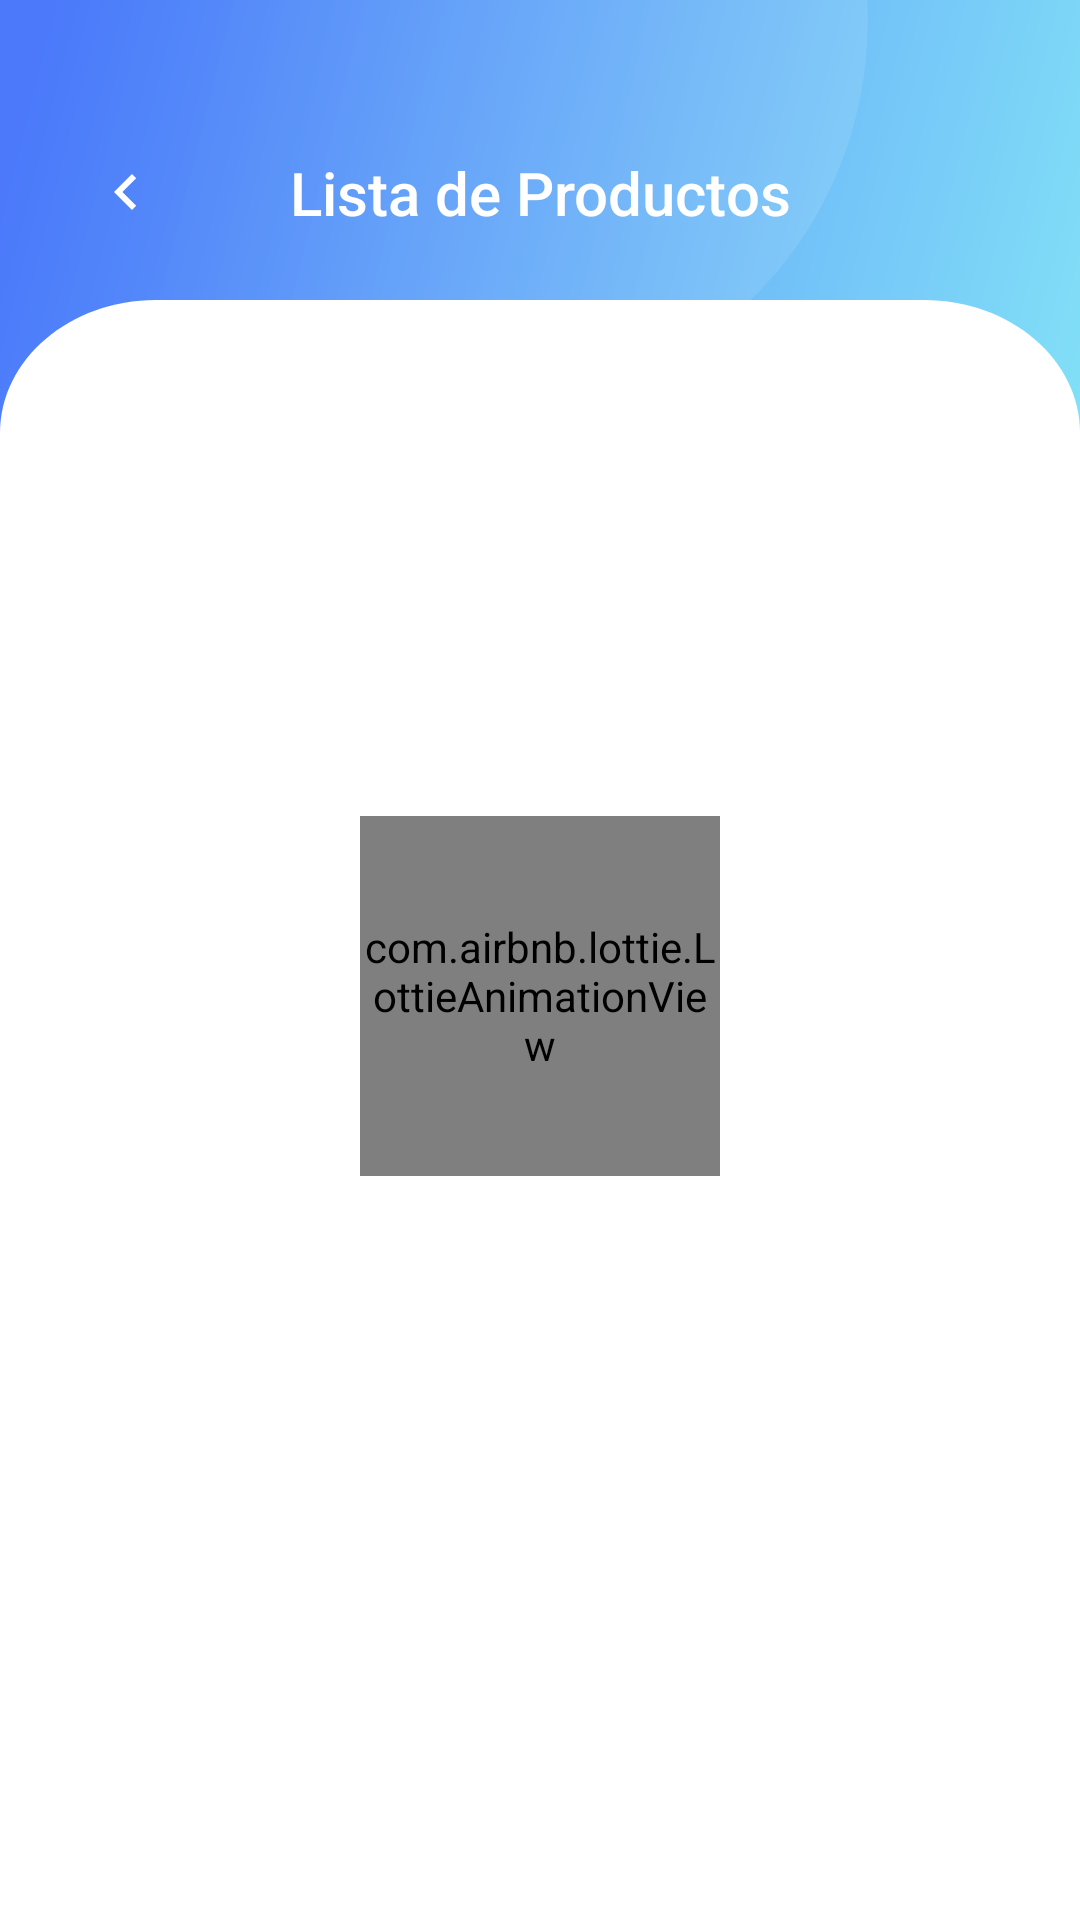

Produce the Android XML layout that renders to this screen, including the resource entries it uses.
<!-- AndroidManifest.xml: application theme AppTheme -->
<!-- res/layout/fragment_product_list.xml -->
<?xml version="1.0" encoding="utf-8"?>
<androidx.constraintlayout.widget.ConstraintLayout xmlns:android="http://schemas.android.com/apk/res/android"
    xmlns:app="http://schemas.android.com/apk/res-auto"
    xmlns:tools="http://schemas.android.com/tools"
    android:orientation="vertical"
    android:layout_width="match_parent"
    android:layout_height="match_parent"
    android:background="@drawable/gradient_background"
    android:paddingTop="@dimen/status_bar_height">

    <ImageView
        android:id="@+id/backButton"
        style="@style/BackButton"
        android:layout_width="wrap_content"
        android:layout_height="wrap_content"
        app:layout_constraintHorizontal_bias="@dimen/bias_parent_start"
        app:layout_constraintStart_toStartOf="parent"
        app:layout_constraintTop_toTopOf="parent" />

    <TextView
        android:id="@+id/ListProductTitle"
        style="@style/FeatureTitle"
        android:layout_width="wrap_content"
        android:layout_height="wrap_content"
        android:text="@string/product_list"
        app:layout_constraintBottom_toBottomOf="@+id/backButton"
        app:layout_constraintEnd_toEndOf="parent"
        app:layout_constraintStart_toStartOf="parent"
        app:layout_constraintTop_toTopOf="parent" />

    <androidx.constraintlayout.widget.Guideline
        android:id="@+id/guidelineHorizontal"
        android:layout_width="wrap_content"
        android:layout_height="match_parent"
        android:orientation="horizontal"
        app:layout_constraintGuide_begin="@dimen/guideline_start" />

    <androidx.recyclerview.widget.RecyclerView
        android:id="@+id/productList"
        android:layout_width="@dimen/match_constraint"
        android:layout_height="@dimen/match_constraint"
        android:layout_marginTop="@dimen/payment_method_list_margin_top"
        android:visibility="invisible"
        app:layout_constraintTop_toBottomOf="@id/guidelineHorizontal"
        app:layout_constraintStart_toStartOf="parent"
        app:layout_constraintEnd_toEndOf="parent"
        app:layout_constraintBottom_toBottomOf="parent"
        tools:listitem="@layout/adapter_product"/>

    <com.airbnb.lottie.LottieAnimationView
        android:id="@+id/circleAnimation"
        android:layout_width="@dimen/circle_animation_size"
        android:layout_height="@dimen/circle_animation_size"
        android:layout_gravity="center"
        android:visibility="visible"
        app:layout_constraintBottom_toBottomOf="parent"
        app:layout_constraintEnd_toEndOf="parent"
        app:layout_constraintStart_toStartOf="parent"
        app:layout_constraintTop_toTopOf="parent"
        app:lottie_autoPlay="true"
        app:lottie_fileName="@string/loading_animation"
        app:lottie_loop="true"
        tools:background="@color/preview" />

</androidx.constraintlayout.widget.ConstraintLayout>
<!-- res/layout/adapter_product.xml (included above) -->
<?xml version="1.0" encoding="utf-8"?>
<androidx.constraintlayout.widget.ConstraintLayout xmlns:android="http://schemas.android.com/apk/res/android"
    android:layout_width="match_parent"
    android:layout_height="wrap_content"
    android:layout_marginEnd="@dimen/card_data_padding"
    android:layout_marginStart="@dimen/card_data_padding"
    android:layout_marginBottom="@dimen/card_data_padding"
    xmlns:app="http://schemas.android.com/apk/res-auto"
    xmlns:tools="http://schemas.android.com/tools">

    <androidx.cardview.widget.CardView
        android:id="@+id/cardImage"
        android:layout_width="80dp"
        android:layout_height="wrap_content"
        android:layout_gravity="center_vertical"
        android:foreground="?android:attr/selectableItemBackground"
        android:layout_margin="5dp"
        app:cardCornerRadius="6dp"
        app:cardPreventCornerOverlap="true"
        app:layout_constraintStart_toStartOf="parent"
        app:layout_constraintTop_toTopOf="parent">

        <ImageView
            android:id="@+id/imageProduct"
            android:layout_width="90dp"
            android:layout_height="match_parent"
            android:adjustViewBounds="true"
            android:scaleType="fitCenter"/>

    </androidx.cardview.widget.CardView>

    <TextView
        android:id="@+id/title"
        android:layout_width="0dp"
        android:layout_height="wrap_content"
        android:textColor="@color/colorGray"
        android:textSize="@dimen/textsize_m"
        android:textStyle="bold"
        app:layout_constraintStart_toStartOf="@id/condition"
        app:layout_constraintBottom_toTopOf="@id/condition"
        tools:text="MOTOROLA G6" />

    <TextView
        android:id="@+id/condition"
        android:layout_width="0dp"
        android:layout_height="wrap_content"
        android:textColor="@color/colorGrayLight"
        android:textSize="@dimen/textsize_s"
        android:layout_marginStart="10dp"
        app:layout_constraintStart_toEndOf="@+id/cardImage"
        app:layout_constraintTop_toTopOf="@id/cardImage"
        app:layout_constraintBottom_toBottomOf="@id/cardImage"
        tools:text="MOTOROLA G6"/>

    <TextView
        android:id="@+id/price"
        android:layout_width="0dp"
        android:layout_height="wrap_content"
        android:textSize="@dimen/textsize_m"
        android:textStyle="italic"
        app:layout_constraintStart_toStartOf="@+id/condition"
        app:layout_constraintTop_toBottomOf="@id/condition"
        tools:text="MOTOROLA G6"/>

</androidx.constraintlayout.widget.ConstraintLayout>


<!-- resources referenced by this layout -->
<resources>
  <color name="colorGray">#666666</color>
  <color name="colorGrayLight">#FFD5D5D5</color>
  <color name="preview">#55ccffff</color>
  <dimen name="bias_parent_start">0.0</dimen>
  <dimen name="card_data_padding">16dp</dimen>
  <dimen name="circle_animation_size">120dp</dimen>
  <dimen name="guideline_start">75dp</dimen>
  <dimen name="match_constraint">0dp</dimen>
  <dimen name="payment_method_list_margin_top">60dp</dimen>
  <dimen name="status_bar_height">24dp</dimen>
  <dimen name="textsize_m">16sp</dimen>
  <dimen name="textsize_s">14sp</dimen>
  <string name="loading_animation" translatable="false">loadingCircle.json</string>
  <string name="product_list">Lista de Productos</string>
  <style name="FeatureTitle" parent="Title.Medium">
          <item name="android:layout_width">wrap_content</item>
          <item name="android:layout_height">wrap_content</item>
          <item name="android:gravity">center</item>
          <item name="android:textColor">@color/colorBackgroundBase</item>
          <item name="android:textSize">@dimen/feature_title_size</item>
      </style>
  <style name="AppTheme" parent="Theme.AppCompat.Light.NoActionBar">
          
          <item name="colorPrimary">@color/colorPrimary</item>
          <item name="colorPrimaryDark">@color/colorPrimaryDark</item>
          <item name="colorAccent">@color/colorAccent</item>
      </style>
  <!-- drawable button_back_light (drawable) -->
  <selector xmlns:android="http://schemas.android.com/apk/res/android">
    <item android:state_pressed="true"
          android:drawable="@drawable/button_back_gray_light"/>
    <item android:drawable="@drawable/button_back_white"/>
  </selector>
  <!-- drawable background_ripple (drawable) -->
  <?xml version="1.0" encoding="utf-8"?>
  <ripple xmlns:android="http://schemas.android.com/apk/res/android"
      android:color="@color/colorControlHighlight">
      <item android:id="@android:id/mask">
          <shape android:shape="oval">
                <solid android:color="@color/colorBackgroundBase" />
          </shape>
      </item>
  </ripple>
  <dimen name="back_button_spacing_vertical">28dp</dimen>
  <dimen name="back_button_spacing_horizontal">30dp</dimen>
  <style name="Title.Medium" parent="Title">
          <item name="android:fontFamily">sans-serif-medium</item>
      </style>
  <color name="colorBackgroundBase">@android:color/white</color>
  <dimen name="feature_title_size">20sp</dimen>
  <color name="colorPrimary">#4b79fa</color>
  <color name="colorPrimaryDark">#3556b7</color>
  <color name="colorAccent">#545ad1</color>
  <!-- drawable button_back_gray_light (drawable) -->
  <?xml version="1.0" encoding="utf-8"?>
  <vector xmlns:android="http://schemas.android.com/apk/res/android" android:width="24dp" android:height="24dp" android:viewportWidth="24" android:viewportHeight="24">
  <path android:fillColor="#cacaca" android:fillType="evenOdd" android:pathData="M15.4,7.4L14,6 8,12l6,6 1.4,-1.4L10.8,12z" />
  </vector>
  <!-- drawable button_back_white (drawable) -->
  <?xml version="1.0" encoding="utf-8"?>
  <vector xmlns:android="http://schemas.android.com/apk/res/android" android:width="24dp" android:height="24dp" android:viewportWidth="24" android:viewportHeight="24">
      <path android:fillColor="#ffffff" android:fillType="evenOdd" android:pathData="M15.4,7.4L14,6 8,12l6,6 1.4,-1.4L10.8,12z" />
  </vector>
  <color name="colorControlHighlight">#797cda</color>
  <style name="Title" parent="TextAppearance.AppCompat.Large">
          <item name="android:textColor">@color/textColorTitle</item>
          <item name="android:gravity">center</item>
      </style>
  <color name="textColorTitle">@color/colorPrimary</color>
</resources>
